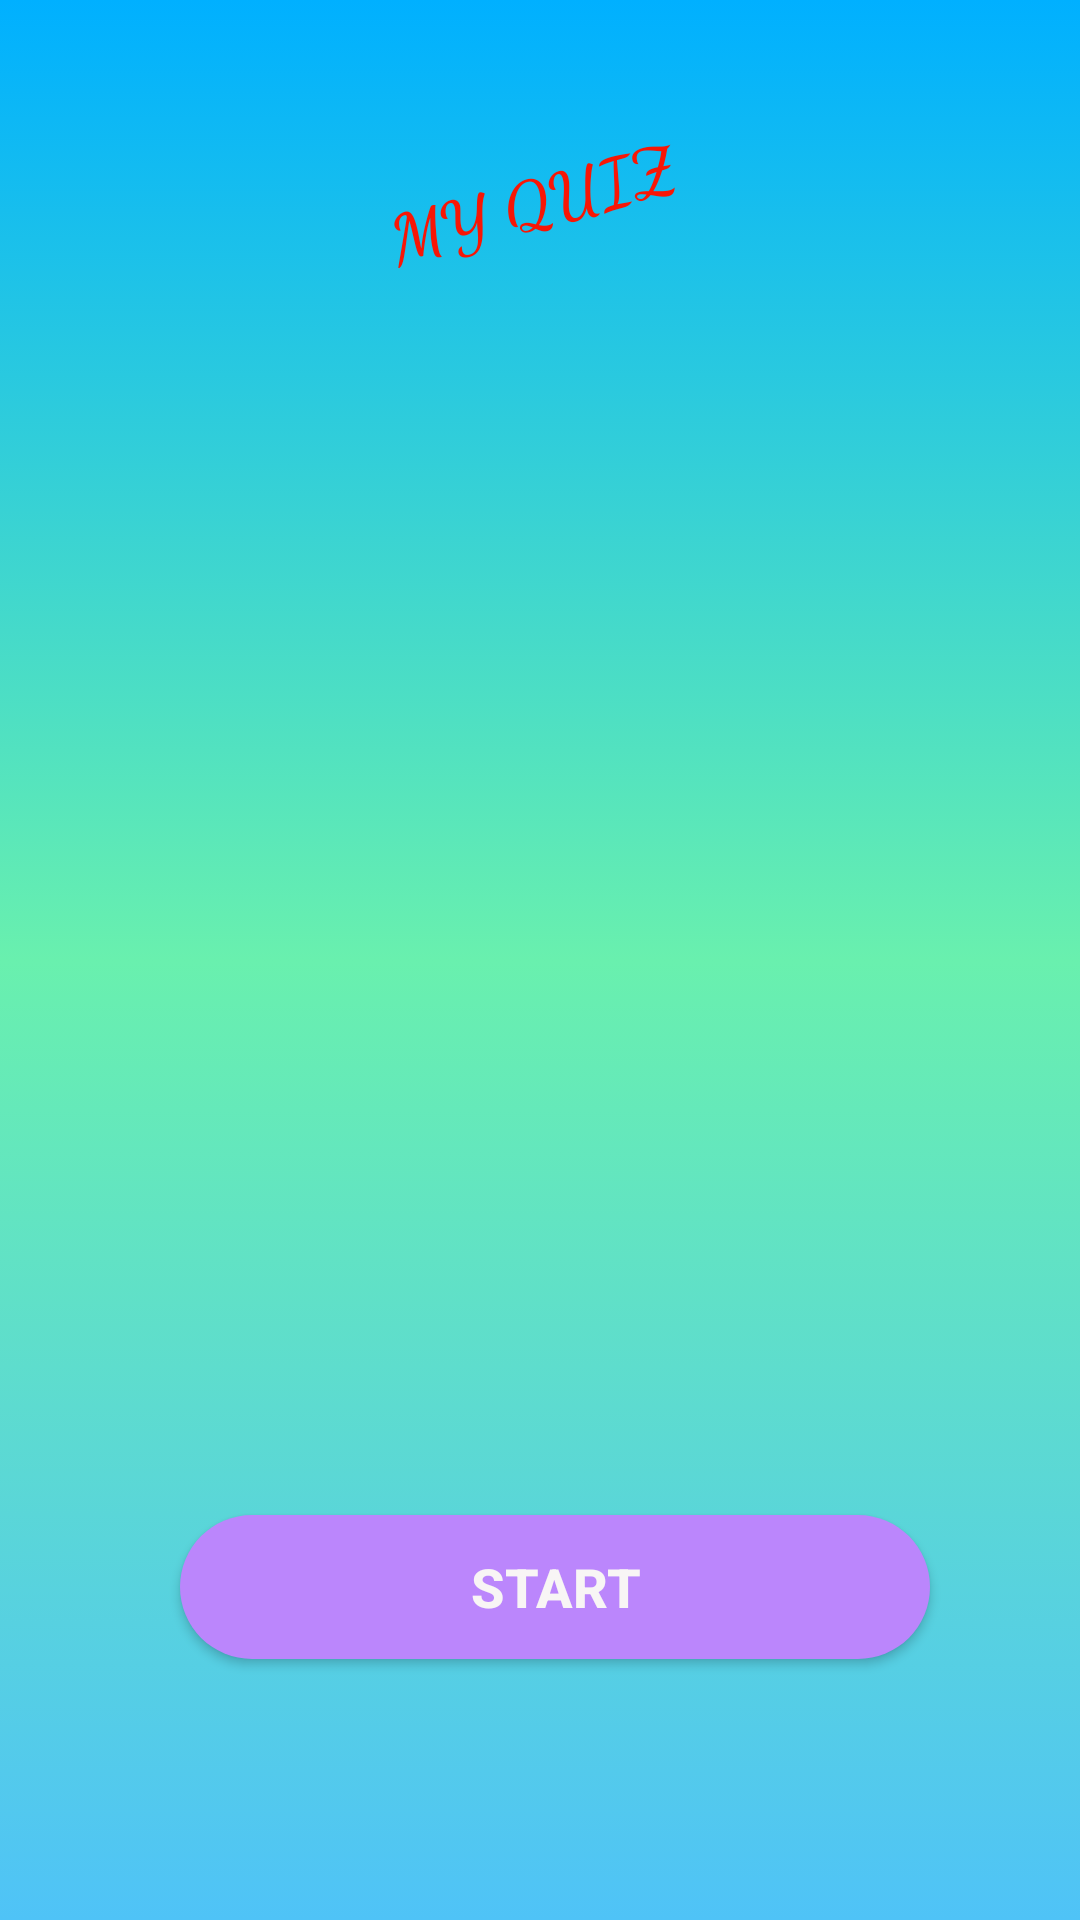

Reconstruct the res/layout file that produces this screen, plus the resources it refers to.
<!-- AndroidManifest.xml: application theme Theme.ExamCracker -->
<!-- res/layout/activity_main.xml -->
<?xml version="1.0" encoding="utf-8"?>
<androidx.constraintlayout.widget.ConstraintLayout xmlns:android="http://schemas.android.com/apk/res/android"
    xmlns:app="http://schemas.android.com/apk/res-auto"
    xmlns:tools="http://schemas.android.com/tools"
    android:layout_width="match_parent"
    android:layout_height="match_parent"
    android:rotation="0"
    android:background="@drawable/mainactivitybackgrond"
    tools:context=".MainActivity">


    <ImageView
        android:id="@+id/imageView"
        android:layout_width="136dp"
        android:layout_height="136dp"
        android:rotation="-11"
        app:layout_constraintBottom_toBottomOf="parent"
        app:layout_constraintEnd_toEndOf="parent"
        app:layout_constraintHorizontal_bias="0.6"
        app:layout_constraintStart_toStartOf="parent"
        app:layout_constraintTop_toTopOf="parent"

        app:layout_constraintVertical_bias="0.413"
        app:srcCompat="@drawable/test" />

    <Button
        android:id="@+id/button"
        android:layout_width="250dp"
        android:layout_height="wrap_content"
        android:background="@drawable/round_icon"
        android:text="Start"
        android:textColor="#F8F5F5"
        android:textSize="18sp"

        android:textStyle="bold"
        app:cornerRadius="200dp"
        app:layout_constraintBottom_toBottomOf="parent"
        app:layout_constraintEnd_toEndOf="parent"
        app:layout_constraintHorizontal_bias="0.544"
        app:layout_constraintStart_toStartOf="parent"
        app:layout_constraintTop_toBottomOf="@+id/imageView"
        app:layout_constraintVertical_bias="0.649" />

    <TextView
        android:id="@+id/textView"
        android:layout_width="wrap_content"
        android:layout_height="wrap_content"
        android:layout_marginBottom="424dp"
        android:backgroundTint="#D32121"
        android:fontFamily="cursive"
        android:rotation="-15"
        android:text="MY QUIZ "
        android:textColor="#F81605"
        android:textSize="22sp"
        android:textStyle="bold"
        app:layout_constraintBottom_toTopOf="@+id/button"
        app:layout_constraintEnd_toEndOf="parent"
        app:layout_constraintStart_toStartOf="parent" />
</androidx.constraintlayout.widget.ConstraintLayout>
<!-- resources referenced by this layout -->
<resources>
  <!-- drawable mainactivitybackgrond (drawable) -->
  <?xml version="1.0" encoding="utf-8"?>
  <selector xmlns:android="http://schemas.android.com/apk/res/android">
  <item>
      <shape>
          <gradient
              android:centerColor="#69F0AE"
              android:endColor="#00B0FF"
              android:startColor="#4FC3F7"
              android:angle="90"
              />
      </shape>
  </item>
  </selector>
  <!-- drawable round_icon (drawable) -->
  <?xml version="1.0" encoding="utf-8"?>
  <shape xmlns:android="http://schemas.android.com/apk/res/android">
  <corners android:radius="200dp">
  
  </corners>
      <solid
          android:color="@color/purple_200">
  
      </solid>
  
  </shape>
  <style name="Theme.ExamCracker" parent="Theme.MaterialComponents.NoActionBar">
          
          <item name="colorPrimary">@color/purple_500</item>
          <item name="colorPrimaryVariant">@color/purple_700</item>
          <item name="colorOnPrimary">@color/white</item>
          
          <item name="colorSecondary">@color/teal_200</item>
          <item name="colorSecondaryVariant">@color/teal_700</item>
          <item name="colorOnSecondary">#F4F2F2</item>
          
          <item name="android:statusBarColor" tools:targetApi="l">?attr/colorPrimaryVariant</item>
          <item name="android:textColorSecondary">#0B0A0A</item>
          
      </style>
  <color name="purple_200">#FFBB86FC</color>
  <color name="purple_500">#FF6200EE</color>
  <color name="purple_700">#FF3700B3</color>
  <color name="white">#FFFFFFFF</color>
  <color name="teal_200">#FF03DAC5</color>
  <color name="teal_700">#FF018786</color>
</resources>
